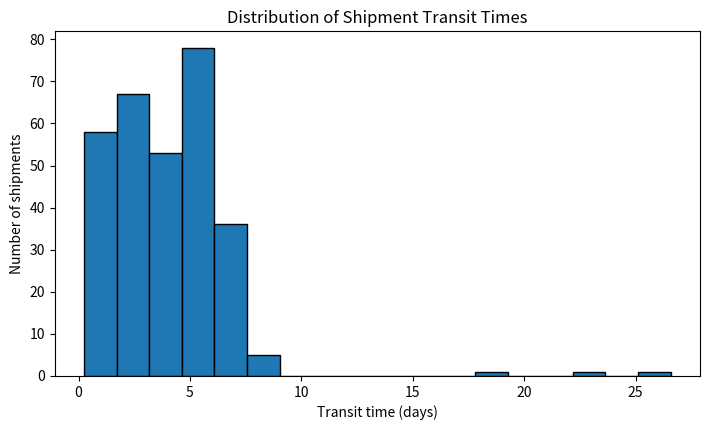
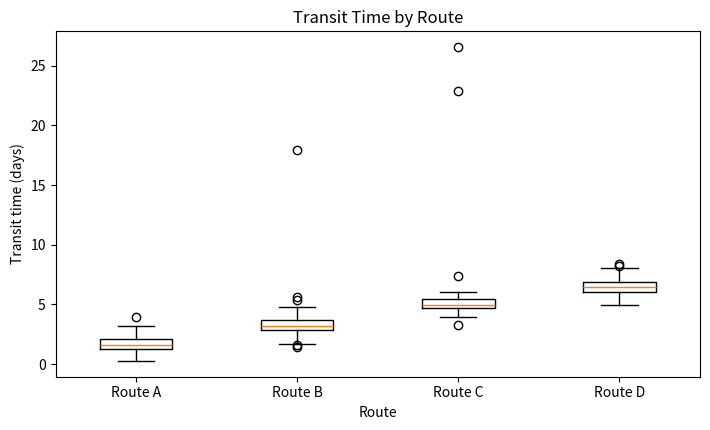
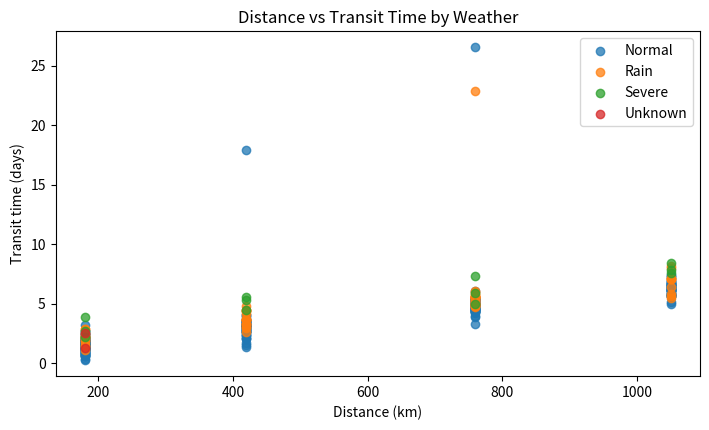
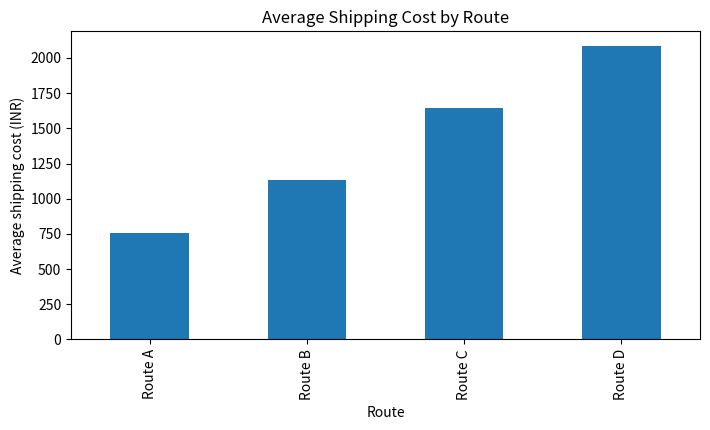
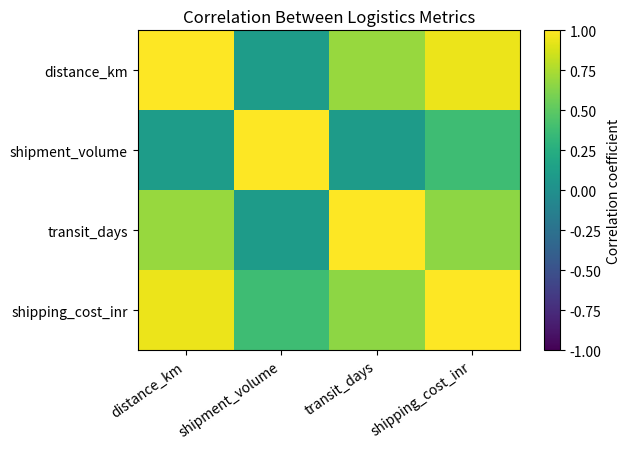

Recreate these plots in Python, in order.
"""
Week 2 Logistics Exploratory Data Analysis (EDA)
Author: Ramidi Bhaavani
College: Geetanjali College of Engineering and Technology

This project generates a simulated logistics dataset, cleans it, produces
summary tables, and saves five visualizations. All data is synthetic.
Install requirements with: pip install pandas numpy matplotlib
Run with: python week2_logistics_eda.py
"""
from pathlib import Path
import numpy as np
import pandas as pd
import matplotlib.pyplot as plt

OUT = Path("week2_output")
OUT.mkdir(exist_ok=True)
(OUT / "visualizations").mkdir(exist_ok=True)
(OUT / "data").mkdir(exist_ok=True)

rng = np.random.default_rng(42)
n = 300

routes = rng.choice(
    ["Route A", "Route B", "Route C", "Route D"],
    size=n, p=[0.30, 0.25, 0.25, 0.20]
)
distance_map = {"Route A": 180, "Route B": 420, "Route C": 760, "Route D": 1050}
base_days = {"Route A": 1.3, "Route B": 2.4, "Route C": 3.8, "Route D": 5.0}
distance = np.array([distance_map[r] for r in routes], dtype=float)
base = np.array([base_days[r] for r in routes])
weather = rng.choice(["Normal", "Rain", "Severe"], size=n, p=[0.72, 0.23, 0.05])
weekend = rng.choice(["No", "Yes"], size=n, p=[0.72, 0.28])
volume = rng.integers(1, 31, size=n)

transit = (
    base + distance / 900
    + np.where(weather == "Rain", 0.7, np.where(weather == "Severe", 1.8, 0))
    + np.where(weekend == "Yes", 0.35, 0)
    + rng.normal(0, 0.55, size=n)
)
transit = np.maximum(transit, 0.25)
cost = 250 + distance * 1.45 + volume * 18
cost += np.where(weather == "Severe", 120, 0) + rng.normal(0, 100, size=n)
cost = np.maximum(cost, 100)

raw = pd.DataFrame({
    "shipment_id": [f"SHP{i:04d}" for i in range(1, n + 1)],
    "route": routes,
    "distance_km": distance,
    "weather_condition": weather,
    "weekend_dispatch": weekend,
    "shipment_volume": volume,
    "transit_days": np.round(transit, 2),
    "shipping_cost_inr": np.round(cost, 2),
})

# Add a small number of missing values and long transit-time anomalies for practice.
missing_idx = rng.choice(raw.index, size=9, replace=False)
raw.loc[missing_idx[:4], "transit_days"] = np.nan
raw.loc[missing_idx[4:7], "shipping_cost_inr"] = np.nan
raw.loc[missing_idx[7:], "weather_condition"] = None
outlier_idx = rng.choice(raw.index, size=3, replace=False)
raw.loc[outlier_idx, "transit_days"] = (
    raw.loc[outlier_idx, "transit_days"].fillna(0) * 3 + 8
).round(2)

raw.to_csv(OUT / "data" / "simulated_logistics_data_raw.csv", index=False)

clean = raw.copy()
clean["weather_condition"] = clean["weather_condition"].fillna("Unknown")
for col in ["transit_days", "shipping_cost_inr"]:
    clean[col] = pd.to_numeric(clean[col], errors="coerce")
    clean[col] = clean.groupby("route")[col].transform(lambda s: s.fillna(s.median()))

def iqr_flags(series):
    q1, q3 = series.quantile([0.25, 0.75])
    iqr = q3 - q1
    return (series < q1 - 1.5 * iqr) | (series > q3 + 1.5 * iqr)

clean["transit_outlier"] = iqr_flags(clean["transit_days"])
clean["cost_outlier"] = iqr_flags(clean["shipping_cost_inr"])
clean["cost_per_km"] = clean["shipping_cost_inr"] / clean["distance_km"]
clean["delay_over_3_days"] = clean["transit_days"] > 3

clean.to_csv(OUT / "data" / "simulated_logistics_data_cleaned.csv", index=False)
clean.describe(include="all").transpose().to_csv(OUT / "summary_statistics.csv")
route_summary = clean.groupby("route").agg(
    shipments=("shipment_id", "count"),
    avg_transit_days=("transit_days", "mean"),
    median_transit_days=("transit_days", "median"),
    avg_shipping_cost_inr=("shipping_cost_inr", "mean"),
    avg_volume=("shipment_volume", "mean"),
).round(2)
route_summary.to_csv(OUT / "route_summary.csv")

# 1. Histogram
plt.figure(figsize=(7.2, 4.4))
plt.hist(clean["transit_days"], bins=18, edgecolor="black")
plt.title("Distribution of Shipment Transit Times")
plt.xlabel("Transit time (days)")
plt.ylabel("Number of shipments")
plt.tight_layout()
plt.savefig(OUT / "visualizations" / "transit_histogram.png", dpi=160)
plt.close()

# 2. Box plot
plt.figure(figsize=(7.2, 4.4))
plt.boxplot([clean.loc[clean.route == r, "transit_days"] for r in
             ["Route A", "Route B", "Route C", "Route D"]],
            labels=["Route A", "Route B", "Route C", "Route D"])
plt.title("Transit Time by Route")
plt.xlabel("Route")
plt.ylabel("Transit time (days)")
plt.tight_layout()
plt.savefig(OUT / "visualizations" / "route_boxplot.png", dpi=160)
plt.close()

# 3. Scatter plot
plt.figure(figsize=(7.2, 4.4))
for condition in ["Normal", "Rain", "Severe", "Unknown"]:
    subset = clean[clean.weather_condition == condition]
    plt.scatter(subset["distance_km"], subset["transit_days"], label=condition, alpha=0.75)
plt.title("Distance vs Transit Time by Weather")
plt.xlabel("Distance (km)")
plt.ylabel("Transit time (days)")
plt.legend()
plt.tight_layout()
plt.savefig(OUT / "visualizations" / "distance_transit_scatter.png", dpi=160)
plt.close()

# 4. Bar chart
plt.figure(figsize=(7.2, 4.4))
route_summary["avg_shipping_cost_inr"].plot(kind="bar")
plt.title("Average Shipping Cost by Route")
plt.xlabel("Route")
plt.ylabel("Average shipping cost (INR)")
plt.tight_layout()
plt.savefig(OUT / "visualizations" / "route_cost_bar.png", dpi=160)
plt.close()

# 5. Correlation heatmap
corr = clean[["distance_km", "shipment_volume", "transit_days", "shipping_cost_inr"]].corr()
plt.figure(figsize=(6.4, 4.6))
plt.imshow(corr.values, aspect="auto", vmin=-1, vmax=1)
plt.xticks(range(len(corr.columns)), corr.columns, rotation=35, ha="right")
plt.yticks(range(len(corr.index)), corr.index)
plt.colorbar(label="Correlation coefficient")
plt.title("Correlation Between Logistics Metrics")
plt.tight_layout()
plt.savefig(OUT / "visualizations" / "correlation_heatmap.png", dpi=160)
plt.close()

print("EDA complete. Files saved in:", OUT.resolve())
print("\nRoute summary:\n", route_summary)
print("\nPotential transit-time outliers:", int(clean["transit_outlier"].sum()))
